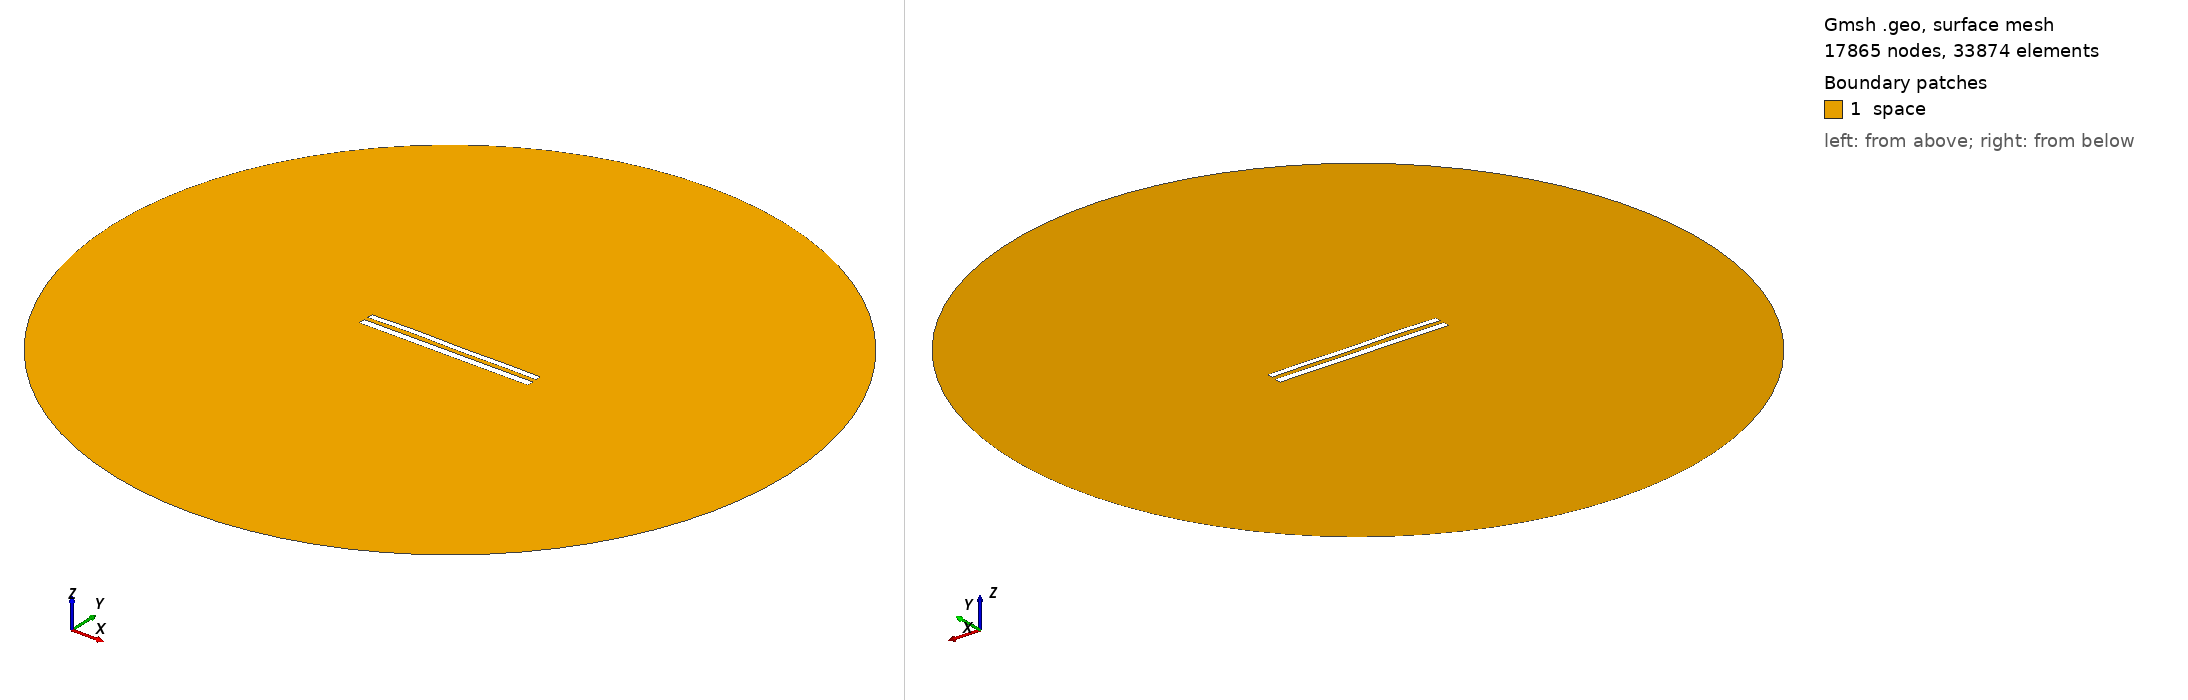

Gmsh geometry script, surface-meshed: 17865 nodes, 33874 surface elements. Boundary patches (legend numbers): 1 space. Left view from above one corner, right view from below the opposite corner. Legend entries are the model's physical surfaces. The drawing asked Gmsh for element sizes between 1% and 20% of the model's largest extent; the script's own settings can give other sizes.

=== 1215.geo (drawn) ===
//---------------------------------------
// Geometry kernel
//---------------------------------------

SetFactory("OpenCASCADE");



//---------------------------------------
// Parameters of the geometry
//---------------------------------------

// Overetch of the upper plate
overetch = 0.25;

// Distance between the plates
distance = 2.5;

// Discretization over the x axis (for the deformation)
nx = 50; 

// Length of the plate
L = 100 - overetch; 

// Number of modes
n = 4; 

// 1st mode coefficient
coeff(1) = 0.15;
beta(1) = 0.596864 * 3.1415926535 / L;

// 2nd mode coefficient
coeff(2) = 0.15;
beta(2) = 1.49418 * 3.1415926535 / L;

// 3rd mode coefficient
coeff(3) = 0.15;
beta(3) = 2.50025 * 3.1415926535 / L;

// 4th mode coefficient
coeff(4) = 0.15;
beta(4) = 3.49999 * 3.1415926535 / L;



//---------------------------------------
// Upper plate (deformed rectangle)
//---------------------------------------

// Coordiantes of the upper plate
xmin = -50;
xmax = 50 - overetch;

// Height of the upper plate
yheight = 4 - 2 * overetch;

// Indexes of the points
UpperID[] = {};
LowerID[] = {};
LeftID[] = {};
RightID[] = {};

// Point index
p = 1;

// Horizontal edges
For i In {1:nx}
    x = xmin + (i-1)*(xmax - xmin)/(nx-1);

    y_bottom = distance / 2 + overetch;
    For j In {1:n}
        C = (Cosh(beta(j)*L) + Cos(beta(j)*L)) / (Sinh(beta(j)*L) + Sin(beta(j)*L));
        y_bottom  = y_bottom + coeff(j) * (Cosh(beta(j)*(x+50)) - Cos(beta(j)*(x+50)) - C * (Sinh(beta(j)*(x+50)) - Sin(beta(j)*(x+50))));
    EndFor

    y_top = y_bottom + yheight;

    Point(p) = {x, y_top, 0, 1.0};
    UpperID[i] = p;
    p = p + 1;

    Point(p) = {x, y_bottom, 0, 1.0};
    LowerID[i] = p;
    p = p + 1;
EndFor

// Create point lists
UpperPts[] = {}; LowerPts[] = {};
For i In {1:nx}
  UpperPts[] += {UpperID[i]};
  LowerPts[] += {LowerID[i]};
EndFor

// Build splines
Spline(1) = {UpperPts[]};
Spline(2) = {LowerPts[]};
Line(3) = {LowerPts[nx-1], UpperPts[nx-1]};
Line(4) = {LowerPts[0], UpperPts[0]};

// Build the plane surface
Curve Loop(1) = {2, 3, -1, -4};
Plane Surface(1) = {1};



//---------------------------------------
// Lower plate (rectangle)
//---------------------------------------

// Vertices
Point(1001) = {-50, -1, 0, 1.0};
Point(1002) = { 50, -1, 0, 1.0};
Point(1003) = { 50,  -5, 0, 1.0};
Point(1004) = {-50,  -5, 0, 1.0};

// Edges
Line(5) = {1001, 1002};
Line(6) = {1002, 1003};
Line(7) = {1003, 1004};
Line(8) = {1004, 1001};

// Plane surface
Line Loop(2) = {5, 6, 7, 8};
Plane Surface(2) = {2}; 



//---------------------------------------
// Outer (fictious) boundary
//---------------------------------------

// Points
Point(1005) = {0, 0, 0};       // Center
Point(1006) = {200, 0, 0};     // Start point
Point(1007) = {0, 200, 0};     // 90 degrees
Point(1008) = {-200, 0, 0};    // 180 degrees
Point(1009) = {0, -200, 0};    // 270 degrees

// Circle arcs (each needs start, center, end)
Circle(9) = {1006, 1005, 1007};
Circle(10) = {1007, 1005, 1008};
Circle(11) = {1008, 1005, 1009};
Circle(12) = {1009, 1005, 1006};

// Plane surface for the entire domain
Curve Loop(3) = {9, 10, 11, 12};
Surface(3) = {3};

// Subtract the plates from the whole domain to obtain the actual domain where we want to solve the equations
BooleanDifference{ Surface{3}; Delete; }{ Surface{1}; Surface{2}; Delete; }




//---------------------------------------
// Transfinite Lines/Curves
//---------------------------------------

// Set the number of points on the boundaries
r = 12;
d = 0.15;

// Plates
Transfinite Curve {1} = 50*r/4 Using Progression 1;
Transfinite Line {2} = 50*r Using Progression 1;
Transfinite Curve {3, 4} = 2*r Using Progression 1+d;
Transfinite Line {5} = 50*r Using Progression 1;
Transfinite Line {7} = 50*r/4 Using Progression 1;
Transfinite Line {6} = 2*r Using Progression 1+d;
Transfinite Line {8} = 2*r Using Progression 1-d;

// Outer boundary
Transfinite Line {9, 10, 11, 12} = 20 Using Progression 1;



//---------------------------------------
// Physical groups
//---------------------------------------                

// Physical curves (boundaries)
Physical Line("force_segment", 10) = {2};
Physical Line("upper_plate", 11) = {1, 3, 4};
Physical Line("lower_plate", 12) = {5, 6, 7, 8};
Physical Line("boundary", 20) = {9, 10, 11, 12};

// Physical Surfaces
Physical Surface("space", 30) = {3};



//---------------------------------------
// 6. Generate the Mesh
//---------------------------------------

// 2D mesh generation
Mesh 2;
